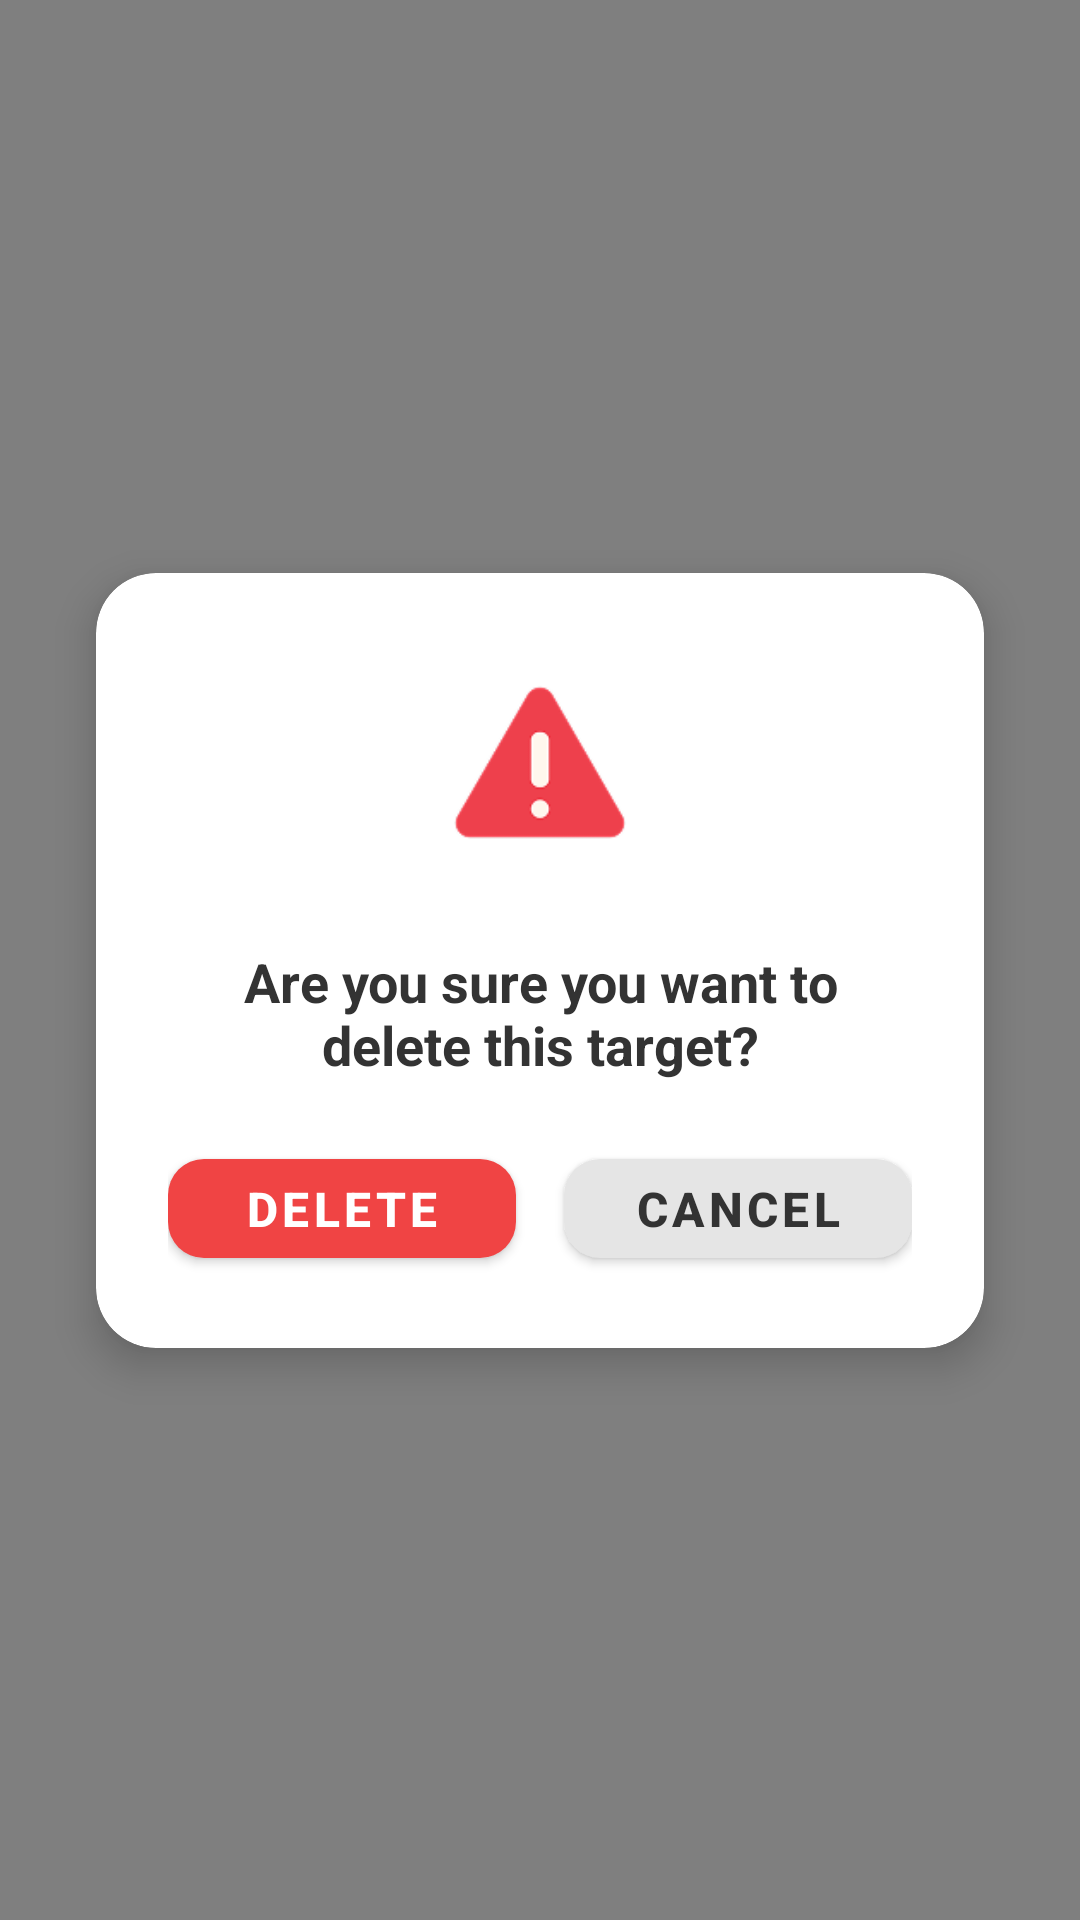

Layout XML and referenced resources for this Android screen:
<!-- AndroidManifest.xml: application theme Theme.AimNestMobileApp -->
<!-- res/layout/activity_delete_target.xml -->
<?xml version="1.0" encoding="utf-8"?>
<androidx.constraintlayout.widget.ConstraintLayout xmlns:android="http://schemas.android.com/apk/res/android"
    xmlns:app="http://schemas.android.com/apk/res-auto"
    xmlns:tools="http://schemas.android.com/tools"
    android:id="@+id/main"
    android:layout_width="match_parent"
    android:layout_height="match_parent"
    android:background="#80000000"
    tools:context=".delete_target">

    
    <androidx.cardview.widget.CardView
        android:id="@+id/deleteDialogCard"
        android:layout_width="0dp"
        android:layout_height="wrap_content"
        android:layout_marginStart="32dp"
        android:layout_marginEnd="32dp"
        app:cardCornerRadius="20dp"
        app:cardElevation="8dp"
        app:cardBackgroundColor="@android:color/white"
        app:layout_constraintTop_toTopOf="parent"
        app:layout_constraintBottom_toBottomOf="parent"
        app:layout_constraintStart_toStartOf="parent"
        app:layout_constraintEnd_toEndOf="parent">

        <LinearLayout
            android:layout_width="match_parent"
            android:layout_height="wrap_content"
            android:orientation="vertical"
            android:gravity="center_horizontal"
            android:padding="24dp">

            
            <ImageView
                android:id="@+id/deleteWarningIcon"
                android:layout_width="80dp"
                android:layout_height="80dp"
                android:src="@drawable/deletewarning"
                android:scaleType="fitCenter"
                android:contentDescription="Delete Warning"
                android:layout_marginBottom="20dp" />

            
            <TextView
                android:id="@+id/deleteMessageText"
                android:layout_width="match_parent"
                android:layout_height="wrap_content"
                android:text="Are you sure you want to delete this target?"
                android:textSize="18sp"
                android:textStyle="bold"
                android:textColor="#333333"
                android:gravity="center"
                android:layout_marginBottom="20dp" />

            
            <LinearLayout
                android:layout_width="match_parent"
                android:layout_height="wrap_content"
                android:orientation="horizontal"
                android:gravity="center"
                android:spacing="16dp">

                
                <com.google.android.material.button.MaterialButton
                    android:id="@+id/deleteButton"
                    android:layout_width="0dp"
                    android:layout_height="45dp"
                    android:layout_weight="1"
                    android:text="Delete"
                    android:textColor="@android:color/white"
                    android:textStyle="bold"
                    android:textSize="16sp"
                    app:backgroundTint="#F04444"
                    app:cornerRadius="12dp"
                    android:layout_marginEnd="8dp" />

                
                <com.google.android.material.button.MaterialButton
                    android:id="@+id/cancelButton"
                    android:layout_width="0dp"
                    android:layout_height="45dp"
                    android:layout_weight="1"
                    android:text="Cancel"
                    android:textColor="#333333"
                    android:textStyle="bold"
                    android:textSize="16sp"
                    app:backgroundTint="#E5E5E5"
                    app:cornerRadius="12dp"
                    android:layout_marginStart="8dp" />

            </LinearLayout>

        </LinearLayout>

    </androidx.cardview.widget.CardView>

</androidx.constraintlayout.widget.ConstraintLayout>
<!-- resources referenced by this layout -->
<resources>
  <!-- drawable deletewarning: png bitmap (drawable, 3904 bytes) -->
  <style name="Theme.AimNestMobileApp" parent="Theme.MaterialComponents.DayNight.DarkActionBar">
          
          <item name="colorPrimary">@color/purple_500</item>
          <item name="colorPrimaryVariant">@color/purple_700</item>
          <item name="colorOnPrimary">@color/white</item>
          
          <item name="colorSecondary">@color/teal_200</item>
          <item name="colorSecondaryVariant">@color/teal_700</item>
          <item name="colorOnSecondary">@color/black</item>
          
          <item name="android:statusBarColor">?attr/colorPrimaryVariant</item>
          
      </style>
  <!-- not gathered from this repository: default colours our renderer supplied (Android Studio template values) -->
  <color name="purple_500">#FF6200EE</color>
  <color name="purple_700">#FF3700B3</color>
  <color name="teal_200">#FF03DAC5</color>
  <color name="teal_700">#FF018786</color>
  <color name="black">#FF000000</color>
  <color name="white">#FFFFFFFF</color>
</resources>
